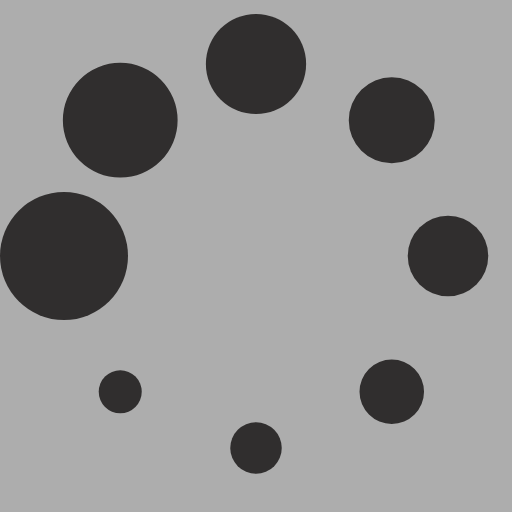
t = 0.00 s
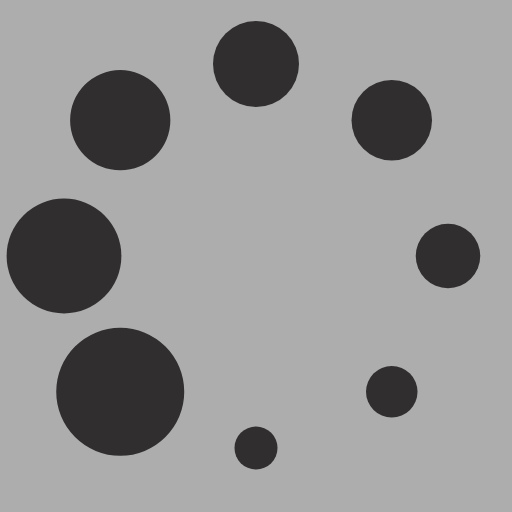
t = 0.13 s
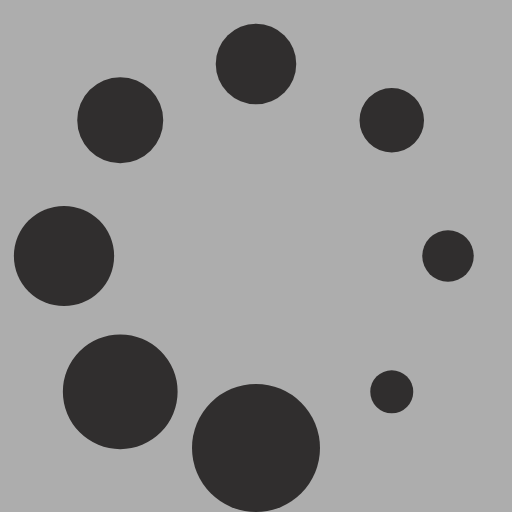
t = 0.23 s
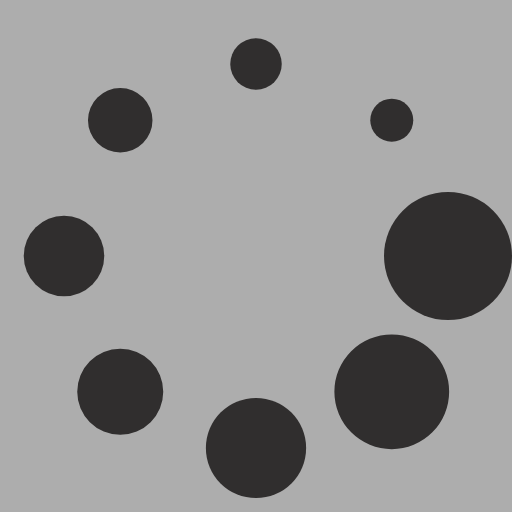
t = 0.36 s
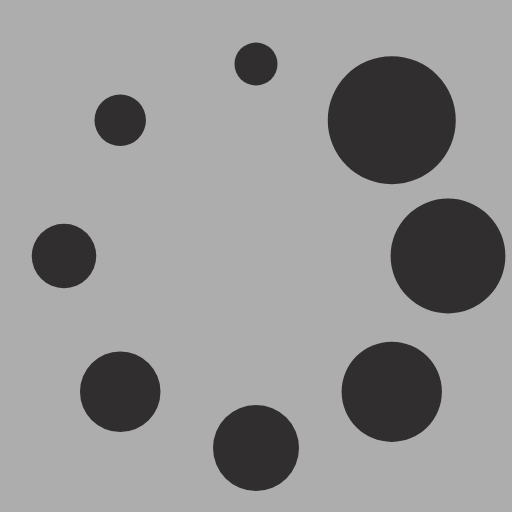
t = 0.49 s
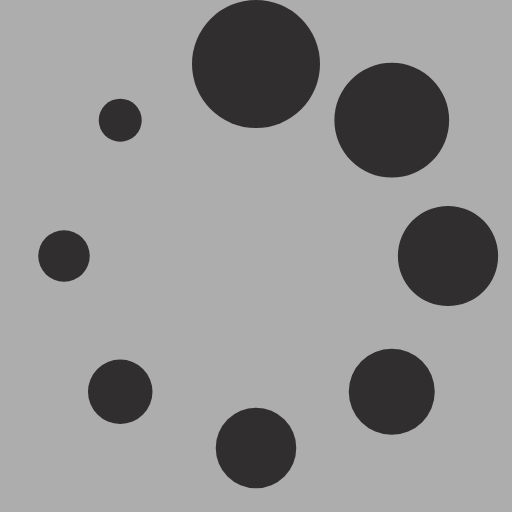
t = 0.59 s

The animated SVG that drew these frames (rendered in a browser with its animation timeline set to each time). Animation: 1 SMIL element (animateTransform=1); one cycle of 0.72 s, repeats indefinitely.

<?xml version="1.0" encoding="UTF-8" standalone="no"?><svg xmlns:svg="http://www.w3.org/2000/svg" xmlns="http://www.w3.org/2000/svg" xmlns:xlink="http://www.w3.org/1999/xlink" version="1.0" width="64px" height="64px" viewBox="0 0 128 128" xml:space="preserve"><rect x="0" y="0" width="100%" height="100%" fill="#adadad" /><g><circle cx="16" cy="64" r="16" fill="#302e2e"/><circle cx="16" cy="64" r="14.344" fill="#302e2e" transform="rotate(45 64 64)"/><circle cx="16" cy="64" r="12.531" fill="#302e2e" transform="rotate(90 64 64)"/><circle cx="16" cy="64" r="10.75" fill="#302e2e" transform="rotate(135 64 64)"/><circle cx="16" cy="64" r="10.063" fill="#302e2e" transform="rotate(180 64 64)"/><circle cx="16" cy="64" r="8.063" fill="#302e2e" transform="rotate(225 64 64)"/><circle cx="16" cy="64" r="6.438" fill="#302e2e" transform="rotate(270 64 64)"/><circle cx="16" cy="64" r="5.375" fill="#302e2e" transform="rotate(315 64 64)"/><animateTransform attributeName="transform" type="rotate" values="0 64 64;315 64 64;270 64 64;225 64 64;180 64 64;135 64 64;90 64 64;45 64 64" calcMode="discrete" dur="720ms" repeatCount="indefinite"></animateTransform></g></svg>